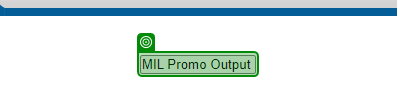
Task: This is Updated Reframework of STEP ONE STEP AHEAD LLP.
Workflow: 12.8

Step 1: click on the text box ({0})

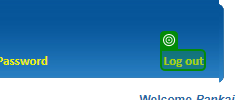
Step 2: click on the text '*Log out' ({0})

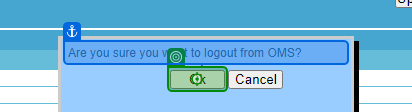
Step 3: click on the text box (chrome.exe)
